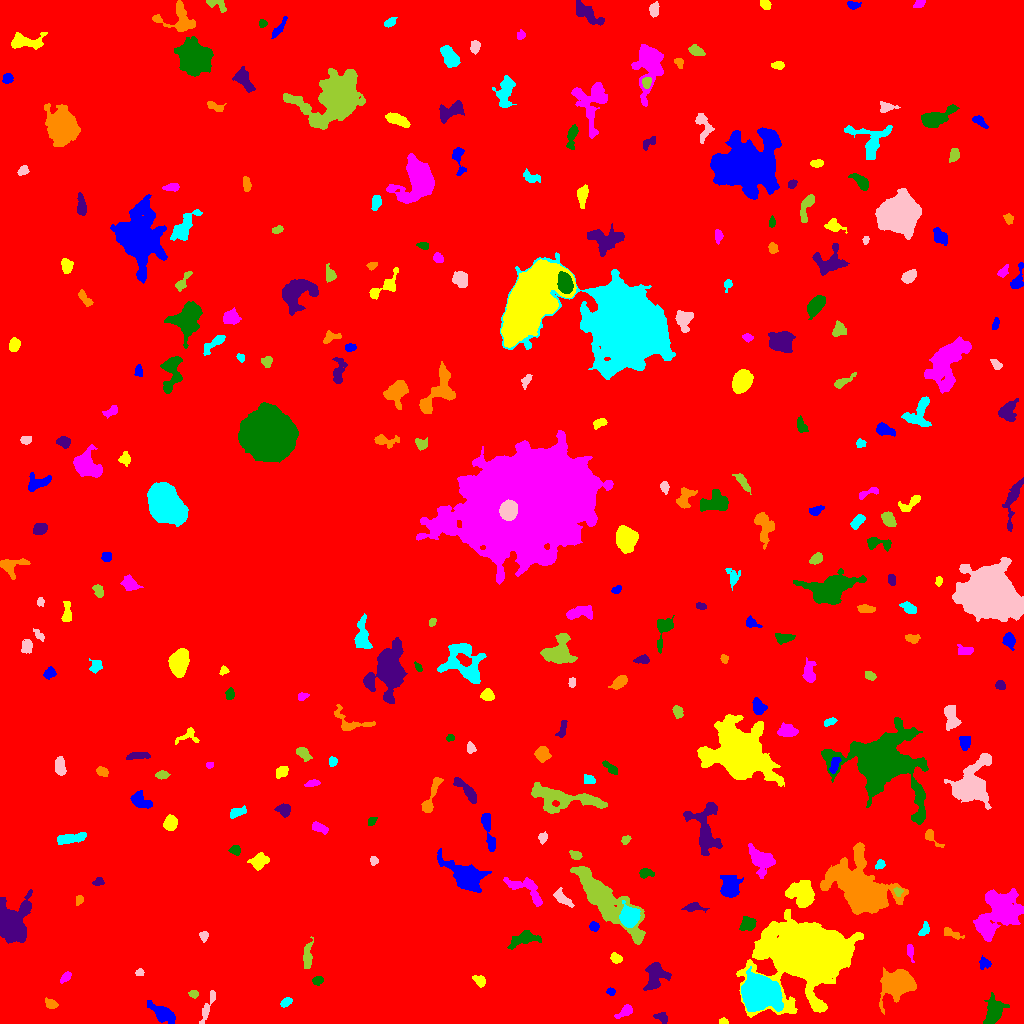

Data behind this chart, as committed beside it:
ID, X, Y, A, B, theta, total_flux, mu_max, mu_median, mu_mean, R_fwhm, R_e, R10, R90, x_start, x_end, y_start, y_end, area, greylevel
0, 527.7, 508.1, 304.1, 300.7, -0.6803, 2594458, 17.0, 3.0, 3.199, 89.88, 242.3, 91.98, 390.7, 0, 1023, 0, 1023, 810909, 3.199
1, 164, 9.141, 6.654, 2.943, -0.5353, 1053, 8.0, 3.0, 3.026, 6.817, 5.232, 2.111, 8.253, 147, 175, 0, 23, 348, 11.03
2, 723.3, 1.899, 2.031, 1.479, 0.003199, 188.0, 7.0, 3.0, 3.418, 2.877, 2.185, 0.7979, 3.385, 719, 728, 0, 6, 55, 11.42
3, 625.3, 12.19, 4.413, 2.241, 0.61, 463.0, 7.0, 3.0, 3.107, 4.068, 3.656, 1.382, 5.863, 614, 632, 5, 19, 149, 10.11
4, 993.7, 10.81, 6.13, 3.889, 1.275, 2151, 18.0, 4.0, 5.208, 5.046, 5.262, 1.954, 9.373, 983, 1009, 0, 31, 413, 12.21
5, 661.4, 6.226, 3.235, 2.226, -0.5075, 221.0, 5.0, 2.0, 1.922, 3.241, 3.038, 1.128, 4.983, 653, 667, 0, 11, 115, 9.922
6, 50.96, 19.58, 2.819, 2.053, -0.3928, 285.0, 6.0, 3.0, 2.568, 4.222, 3.038, 1.128, 4.687, 45, 58, 15, 26, 111, 10.57
7, 285.5, 21.07, 2.715, 1.645, 0.5857, 191.0, 5.0, 2.0, 2.011, 3.29, 2.646, 0.9772, 4.297, 280, 292, 16, 26, 95, 10.01
8, 207.3, 16.38, 10.26, 1.814, 1.205, 469.0, 5.0, 2.0, 2.381, 5.557, 4.72, 1.871, 6.933, 199, 215, 0, 33, 197, 9.381
9, 193.7, 29.57, 2.385, 1.903, -0.2092, 217.0, 5.0, 3.0, 3.056, 3.909, 2.764, 1.128, 4.146, 188, 198, 25, 33, 71, 10.06
10, 361.7, 33.26, 3.868, 1.834, -1.348, 248.0, 4.0, 3.0, 2.756, 5.171, 3.29, 1.382, 4.853, 357, 366, 24, 39, 90, 9.756
11, 611, 31.82, 1.961, 1.754, -0.2963, 244.0, 9.0, 3.5, 3.935, 2.764, 2.326, 0.7979, 3.742, 606, 615, 28, 36, 62, 10.94
12, 479.4, 42.92, 3.12, 2.28, -0.743, 496.0, 9.0, 4.0, 4.099, 4.068, 3.385, 1.382, 5.293, 472, 485, 36, 48, 121, 11.1
13, 65.17, 45.69, 3.159, 1.606, 0.7844, 178.0, 5.0, 2.0, 1.854, 3.141, 2.821, 0.9772, 4.406, 60, 71, 40, 52, 96, 9.854
14, 317.6, 42.94, 2.372, 1.954, 0.3052, 218.0, 6.0, 2.0, 2.422, 3.568, 2.764, 1.128, 4.297, 312, 323, 38, 47, 90, 10.42
15, 655.5, 48.25, 7.196, 5.021, 1.229, 1628, 10.0, 4.0, 3.76, 7.136, 6.408, 2.394, 9.901, 643, 671, 33, 61, 433, 12.76
16, 899.4, 40.31, 7.499, 5.785, 0.4921, 10825, 47.0, 8.0, 12.72, 7.047, 7.159, 2.764, 12.98, 879, 916, 9, 56, 851, 18.72
17, 758.6, 31.23, 7.424, 6.926, -0.793, 47204, 144.0, 21.0, 36.54, 8.5, 8.387, 3.29, 15.09, 741, 783, 12, 57, 1292, 47.54
18, 139.6, 50.83, 2.098, 1.833, 0.06299, 186.0, 5.0, 3.0, 3.153, 3.613, 2.585, 0.9772, 3.827, 135, 144, 48, 55, 59, 10.15
19, 307.2, 66.02, 5.761, 1.853, 1.511, 505.0, 7.0, 2.0, 2.405, 4.146, 3.785, 1.493, 6.308, 303, 313, 55, 87, 210, 10.4
20, 338.3, 61.45, 2.037, 1.492, -1.189, 137.0, 5.0, 2.0, 2.322, 2.764, 2.185, 0.7979, 3.523, 334, 342, 57, 66, 59, 13.32
21, 984.3, 60.43, 2.755, 2.558, -0.2983, 380.0, 8.0, 3.0, 3.363, 3.827, 3.192, 1.262, 5.109, 979, 991, 54, 68, 113, 10.36
22, 615.9, 65.15, 2.841, 2.214, -0.6607, 371.0, 9.0, 3.0, 3.467, 3.141, 3.192, 1.128, 4.983, 610, 622, 60, 71, 107, 10.47
23, 909.9, 72.87, 4.168, 1.617, -1.427, 323.0, 7.0, 3.0, 3.296, 3.568, 2.985, 1.128, 4.853, 907, 914, 61, 79, 98, 10.3
24, 524.3, 84.82, 7.901, 3.288, 0.2379, 1013, 7.0, 3.0, 3.196, 5.997, 5.781, 2.257, 8.795, 507, 541, 74, 93, 317, 10.2
25, 10.76, 99.4, 8.595, 6.677, 1.34, 16603, 55.0, 10.0, 15.66, 8.538, 8.215, 3.192, 13.97, 0, 32, 80, 134, 1060, 22.66
26, 950.6, 90.4, 5.534, 1.899, -0.3664, 177.0, 2.0, 2.0, 1.311, 5.836, 3.742, 1.596, 5.323, 944, 964, 84, 96, 135, 9.311
27, 924.2, 93, 3.309, 1.863, 0.9743, 223.0, 5.0, 2.0, 2.046, 3.478, 2.932, 1.128, 4.72, 918, 929, 88, 102, 109, 10.05
28, 204.1, 87.64, 2.409, 2.1, -1.464, 249.0, 7.0, 3.0, 3.037, 3.141, 2.706, 0.9772, 4.297, 199, 208, 81, 92, 82, 11.04
29, 603.9, 124.7, 21.61, 6.001, -0.7997, 15111, 28.0, 7.0, 9.203, 10.82, 11.34, 4.297, 19.31, 570, 645, 79, 157, 1642, 15.2
30, 233.9, 95.06, 3.104, 2.008, -0.6114, 314.0, 7.0, 2.0, 2.595, 3.613, 3.09, 1.128, 4.918, 227, 242, 88, 100, 121, 10.6
31, 593.6, 97.08, 2.199, 2.067, -0.7055, 190.0, 6.0, 2.0, 2.159, 3.192, 2.585, 0.9772, 4.26, 589, 599, 92, 102, 88, 13.16
32, 806.3, 68.25, 18.21, 13.09, 0.05289, 132267, 139.0, 9.0, 23.06, 12.54, 16.02, 5.754, 30.86, 736, 863, 6, 114, 5737, 29.06
33, 1000, 111.3, 11.67, 8.345, 0.8596, 9124, 29.0, 5.0, 6.43, 6.58, 9.674, 3.29, 17.47, 973, 1023, 82, 135, 1419, 13.43
34, 747.7, 99.89, 3.399, 2.986, 0.5132, 876.0, 11.0, 4.0, 4.539, 4.618, 3.949, 1.596, 6.358, 739, 756, 93, 107, 193, 12.54
35, 693.2, 116.2, 4.884, 2.101, 0.003321, 398.0, 7.0, 2.0, 2.707, 3.742, 3.523, 1.382, 5.809, 681, 709, 111, 121, 147, 9.707
36, 79.27, 123.6, 2.51, 1.821, 1.275, 229.0, 7.0, 3.0, 3.225, 3.192, 2.764, 0.9772, 4.222, 76, 83, 118, 128, 71, 10.23
37, 629.6, 106.5, 4.437, 4.079, 1.272, 4983, 35.0, 11.0, 13.36, 6.024, 5.232, 2.111, 8.667, 619, 640, 96, 123, 373, 27.36
38, 562.7, 125, 5.632, 2.323, -0.7099, 598.0, 8.0, 3.0, 3.181, 4.951, 4.37, 1.693, 6.747, 553, 574, 116, 136, 188, 10.18
39, 897.8, 132.1, 1.96, 1.868, -1.037, 182.0, 7.0, 3.0, 2.676, 2.326, 2.257, 0.7979, 3.656, 893, 903, 127, 136, 68, 15.68
40, 167.1, 131.1, 6.195, 2.419, -1.047, 784.0, 7.0, 3.0, 3.294, 5.499, 4.787, 1.871, 7.569, 158, 176, 120, 144, 238, 10.29
41, 729.7, 135.6, 5.009, 3.996, -1.544, 2862, 23.0, 5.0, 7.246, 5.232, 5.14, 2.034, 9.045, 720, 743, 126, 148, 395, 14.25
42, 802.2, 128.5, 6.75, 5.43, -0.7289, 2830, 14.0, 4.0, 5.027, 6.747, 6.699, 2.585, 11.21, 785, 814, 116, 143, 563, 13.03
43, 527.6, 133.6, 11.65, 4.678, -0.6042, 1319, 7.0, 3.0, 3.241, 7.225, 6.408, 2.459, 9.95, 503, 542, 117, 146, 407, 10.24
44, 645.4, 150.2, 3.572, 2.177, 0.07223, 393.0, 6.0, 3.0, 3.248, 5.015, 3.523, 1.382, 5.352, 639, 654, 145, 155, 121, 10.25
45, 97.92, 141.2, 2.45, 1.818, 0.199, 156.0, 5.0, 2.0, 1.926, 2.764, 2.523, 0.9772, 4.146, 92, 104, 138, 146, 81, 9.926
46, 861.8, 132.7, 14.78, 9.967, -0.7798, 26314, 60.0, 6.0, 10.5, 8.463, 10.95, 3.949, 22.06, 820, 908, 109, 181, 2507, 17.5
47, 879.8, 158.7, 2.385, 1.782, 0.921, 152.0, 4.0, 2.0, 1.854, 3.909, 2.706, 0.9772, 3.989, 875, 885, 154, 164, 82, 13.85
48, 373.8, 163, 2.099, 1.82, -1.368, 130.0, 4.0, 2.0, 1.884, 3.656, 2.459, 0.9772, 3.827, 370, 378, 158, 167, 69, 9.884
49, 575.5, 168.1, 2.559, 1.792, -0.3657, 237.0, 7.0, 2.0, 2.418, 3.141, 2.706, 0.9772, 4.222, 569, 582, 164, 173, 98, 11.42
50, 641, 171.7, 1.863, 1.592, 0.6017, 126.0, 5.0, 2.0, 2.25, 2.764, 2.185, 0.7979, 3.385, 637, 645, 168, 176, 56, 10.25
51, 466.4, 146.6, 8.889, 4.865, -0.5892, 8519, 37.0, 6.0, 10.17, 7.464, 7.047, 2.764, 12.51, 437, 491, 131, 175, 838, 17.17
52, 259.1, 161.9, 4.259, 3.228, 0.4511, 1033, 9.0, 4.0, 4.415, 5.528, 4.583, 1.871, 7.356, 247, 269, 153, 171, 234, 11.41
53, 761.9, 163.9, 7.02, 4.596, -0.7144, 2075, 12.0, 4.0, 4.434, 6.652, 6.129, 2.394, 10.2, 748, 775, 145, 180, 468, 11.43
54, 235.4, 173.2, 2.593, 2.275, -0.2902, 341.0, 7.0, 3.0, 3.444, 3.949, 3.038, 1.262, 4.687, 228, 240, 168, 178, 99, 11.44
55, 704.8, 194.7, 14.35, 7.342, -1.336, 2988, 9.0, 4.0, 3.806, 8.831, 8.867, 3.523, 13.88, 683, 722, 168, 221, 785, 10.81
56, 930.4, 187.2, 5.535, 2.302, -0.7806, 275.0, 7.0, 2.0, 2.068, 2.821, 3.038, 1.128, 5.046, 925, 944, 176, 194, 133, 10.07
57, 70.15, 184.9, 7.971, 2.027, 0.1671, 935.0, 9.0, 4.0, 3.555, 5.015, 4.82, 1.871, 7.548, 57, 86, 179, 191, 263, 11.56
58, 542.8, 185.8, 2.503, 1.868, 1.289, 190.0, 5.0, 2.0, 2.159, 3.523, 2.764, 0.9772, 4.184, 538, 547, 179, 192, 88, 12.16
59, 625.6, 183.4, 2.308, 1.634, 0.652, 153.0, 5.0, 2.0, 2.125, 3.038, 2.459, 0.9772, 3.827, 621, 631, 179, 188, 72, 10.12
... 244 more rows
